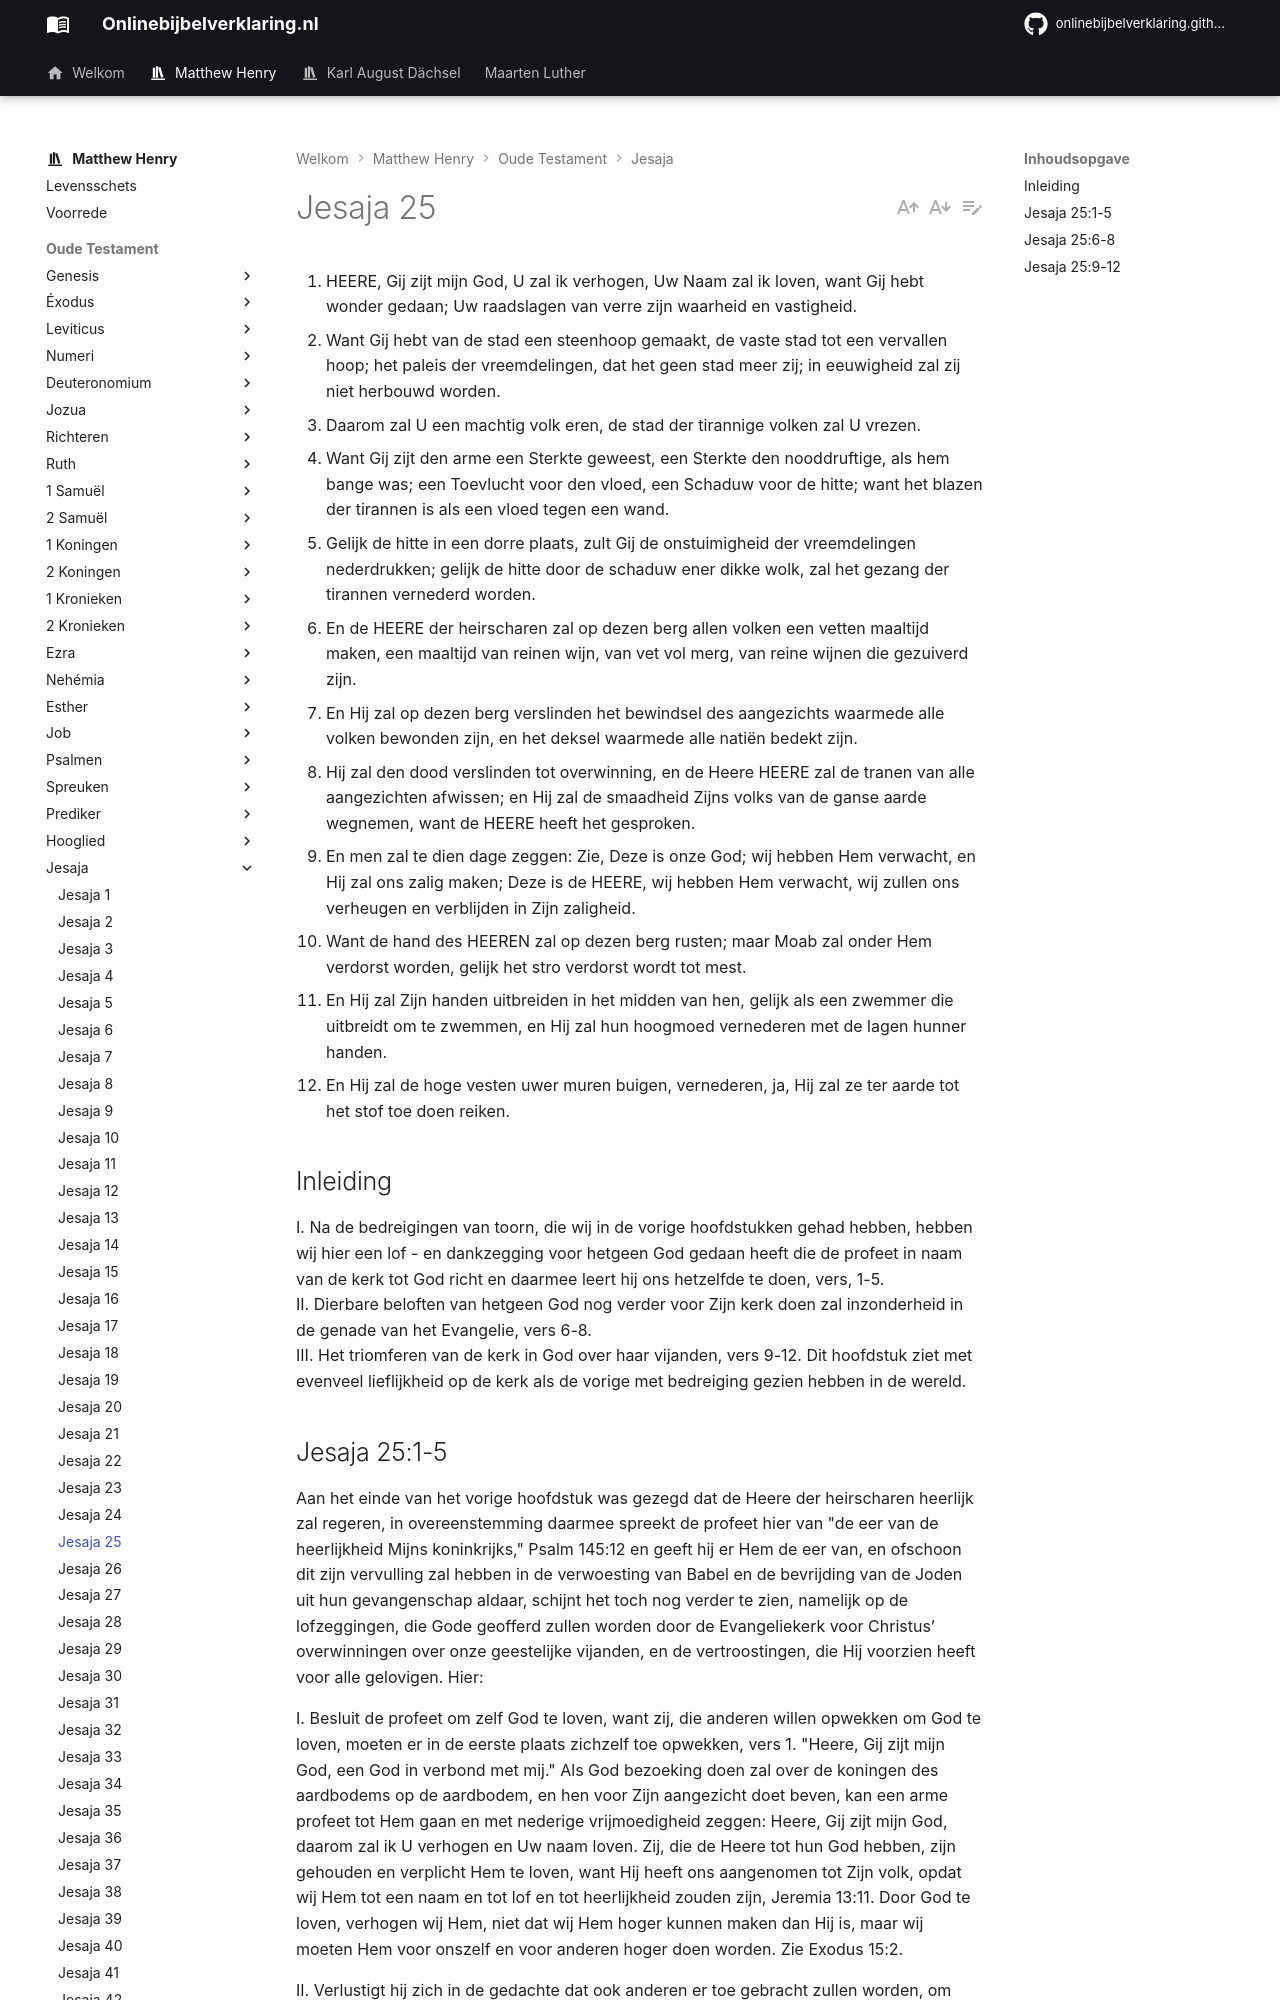

repository: onlinebijbelverklaring/onlinebijbelverklaring.github.io · page: matthewhenry/Jesaja/Jesaja25/index.html · generator: mkdocs

1. HEERE, Gij zijt mijn God, U zal ik verhogen, Uw Naam zal ik loven, want Gij hebt wonder gedaan; Uw raadslagen van verre zijn waarheid en vastigheid.
2. Want Gij hebt van de stad een steenhoop gemaakt, de vaste stad tot een vervallen hoop; het paleis der vreemdelingen, dat het geen stad meer zij; in eeuwigheid zal zij niet herbouwd worden.
3. Daarom zal U een machtig volk eren, de stad der tirannige volken zal U vrezen.
4. Want Gij zijt den arme een Sterkte geweest, een Sterkte den nooddruftige, als hem bange was; een Toevlucht voor den vloed, een Schaduw voor de hitte; want het blazen der tirannen is als een vloed tegen een wand.
5. Gelijk de hitte in een dorre plaats, zult Gij de onstuimigheid der vreemdelingen nederdrukken; gelijk de hitte door de schaduw ener dikke wolk, zal het gezang der tirannen vernederd worden.
6. En de HEERE der heirscharen zal op dezen berg allen volken een vetten maaltijd maken, een maaltijd van reinen wijn, van vet vol merg, van reine wijnen die gezuiverd zijn.
7. En Hij zal op dezen berg verslinden het bewindsel des aangezichts waarmede alle volken bewonden zijn, en het deksel waarmede alle natiën bedekt zijn.
8. Hij zal den dood verslinden tot overwinning, en de Heere HEERE zal de tranen van alle aangezichten afwissen; en Hij zal de smaadheid Zijns volks van de ganse aarde wegnemen, want de HEERE heeft het gesproken.
9. En men zal te dien dage zeggen: Zie, Deze is onze God; wij hebben Hem verwacht, en Hij zal ons zalig maken; Deze is de HEERE, wij hebben Hem verwacht, wij zullen ons verheugen en verblijden in Zijn zaligheid.
10. Want de hand des HEEREN zal op dezen berg rusten; maar Moab zal onder Hem verdorst worden, gelijk het stro verdorst wordt tot mest.
11. En Hij zal Zijn handen uitbreiden in het midden van hen, gelijk als een zwemmer die uitbreidt om te zwemmen, en Hij zal hun hoogmoed vernederen met de lagen hunner handen.
12. En Hij zal de hoge vesten uwer muren buigen, vernederen, ja, Hij zal ze ter aarde tot het stof toe doen reiken.

## Inleiding

I. Na de bedreigingen van toorn, die wij in de vorige hoofdstukken gehad hebben, hebben wij hier een lof - en dankzegging voor hetgeen God gedaan heeft die de profeet in naam van de kerk tot God richt en daarmee leert hij ons hetzelfde te doen, vers, 1-5.  
II. Dierbare beloften van hetgeen God nog verder voor Zijn kerk doen zal inzonderheid in de genade van het Evangelie, vers 6-8.  
III. Het triomferen van de kerk in God over haar vijanden, vers 9-12. Dit hoofdstuk ziet met evenveel lieflijkheid op de kerk als de vorige met bedreiging gezien hebben in de wereld.
